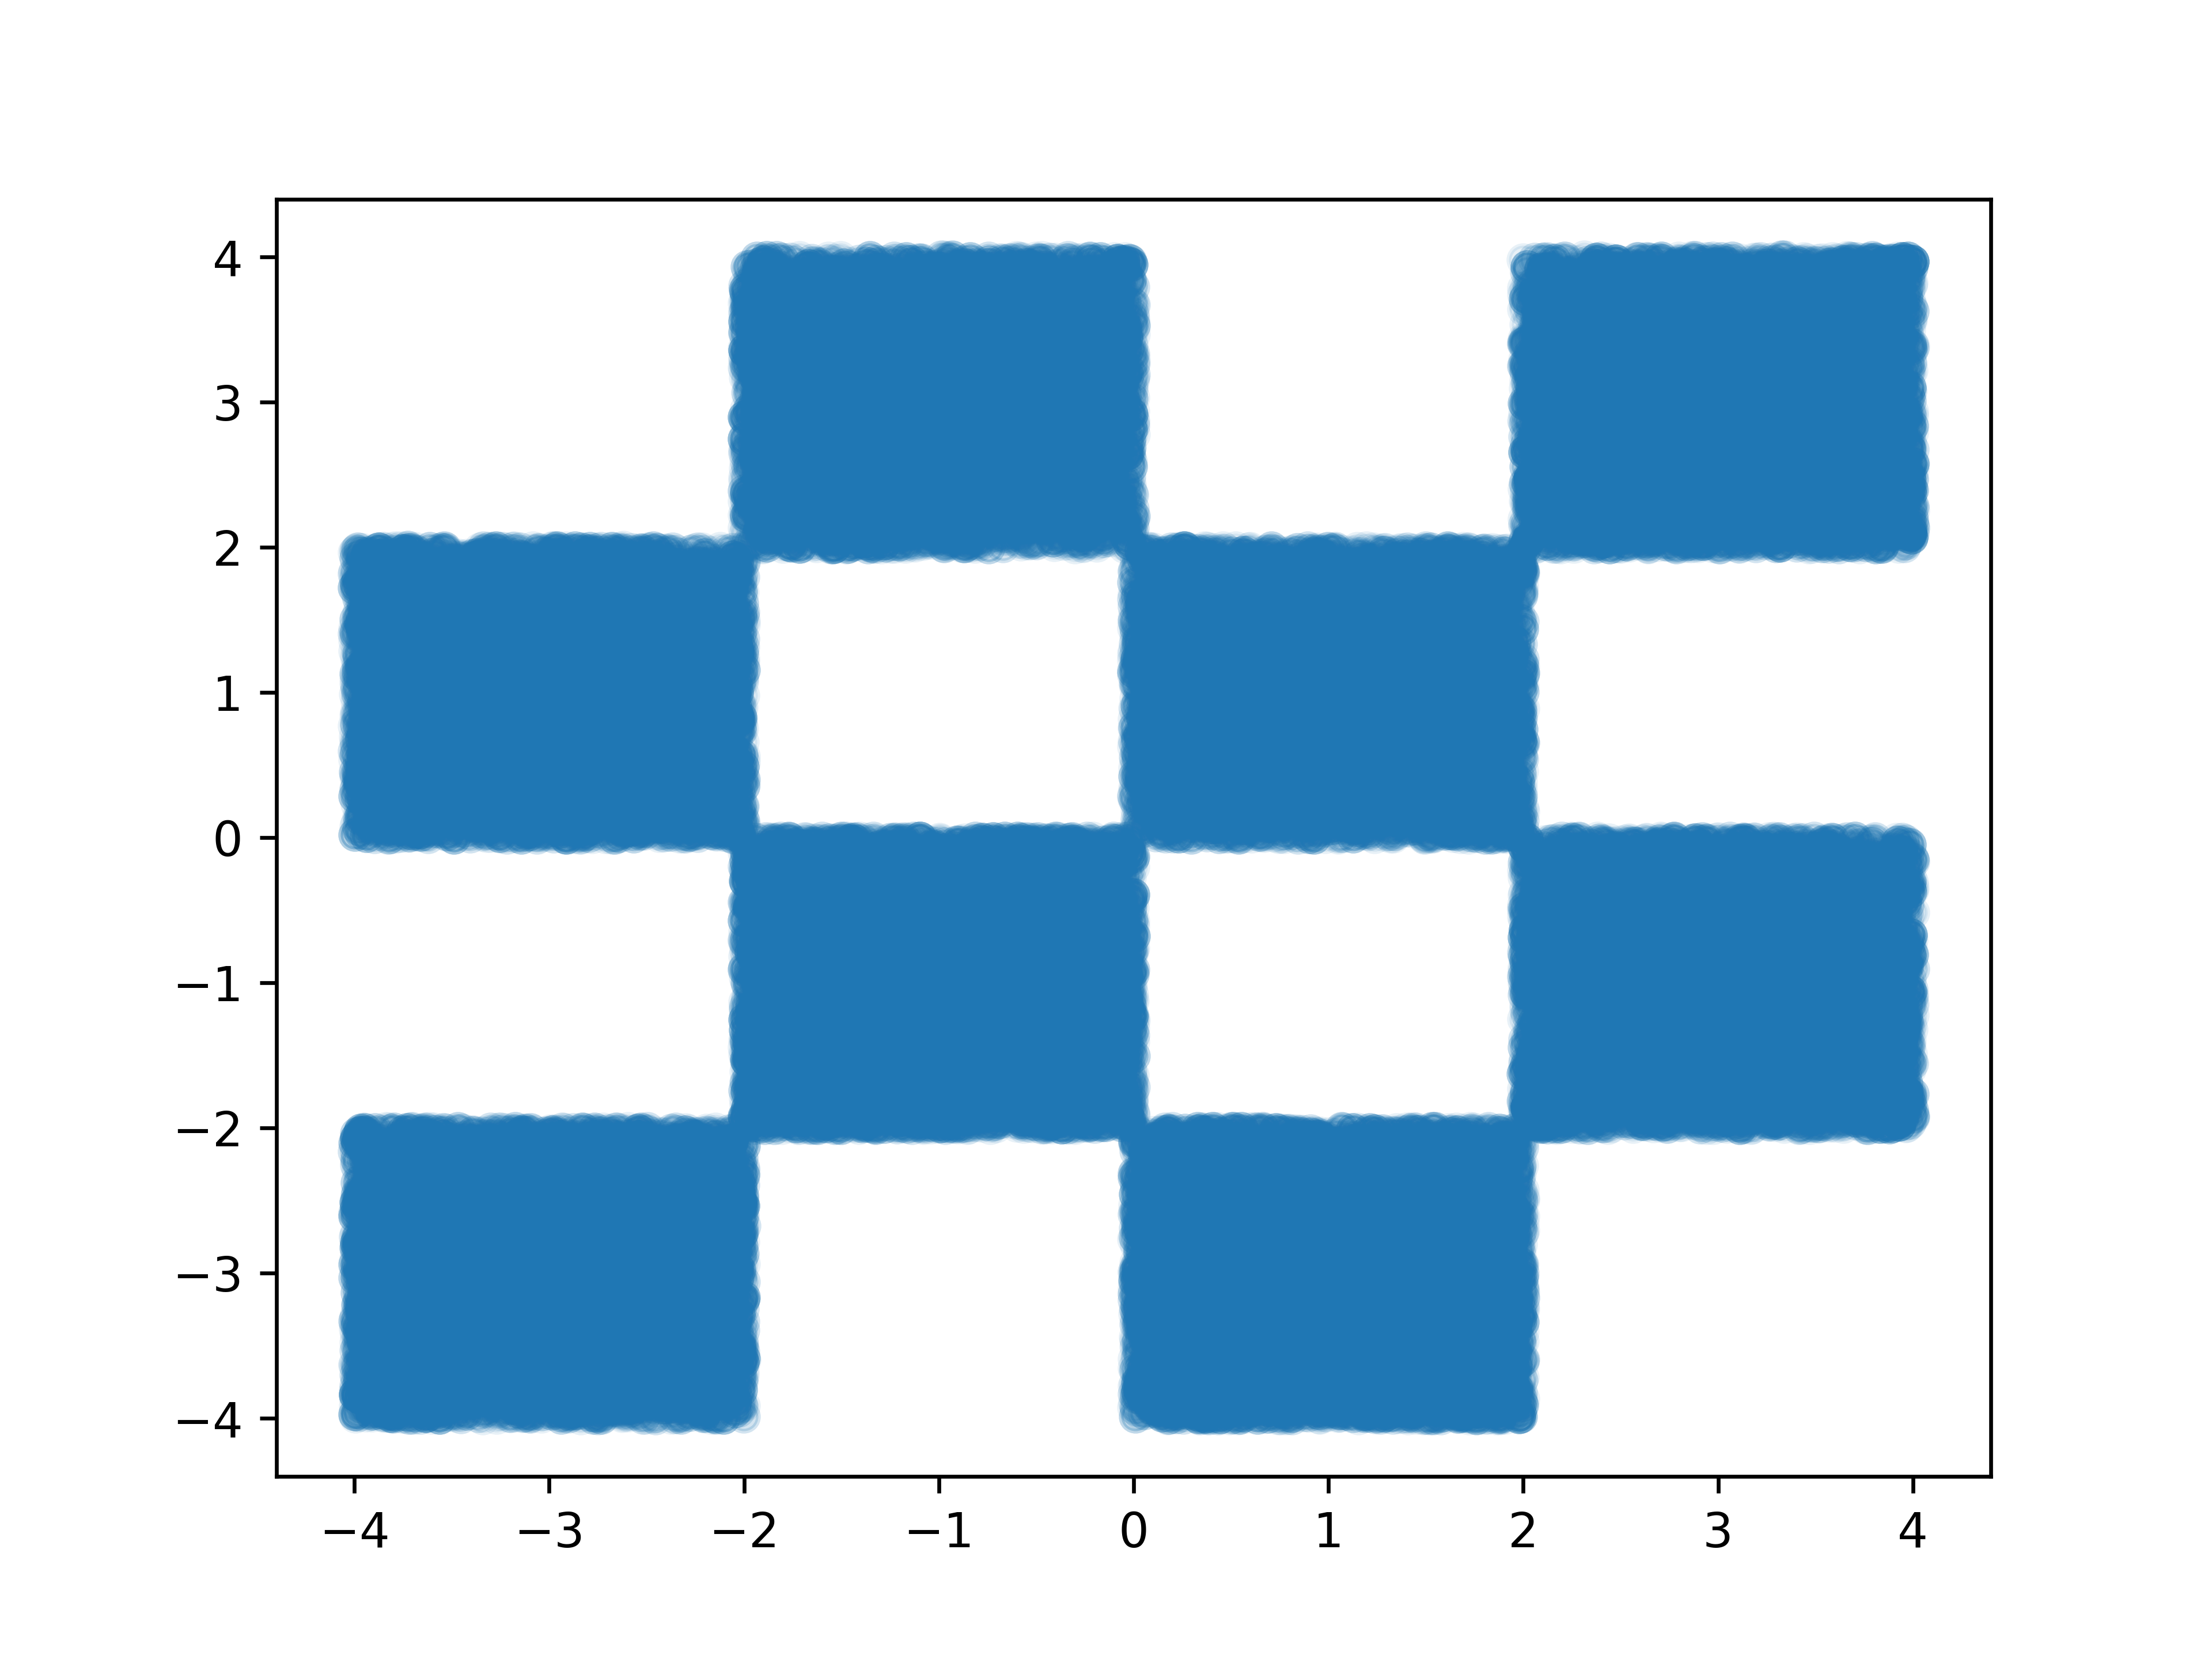

Values plotted in this chart, from the file beside it:
1.4323541105728121, -2.2423049598950446
1.6, -2.774
1.9, -3.013
1.615, -3.284
1.483, -3.631
0.8824, -3.893
0.8844, -3.935
1.232, -3.683
1.265, -3.475
1.497, -3.301
0.6951, -3.473
0.7731, -3.325
0.8075, -3.399
0.4325, -2.671
0.3155, -2.751
0.4104, -3.211
0.2791, -3.373
0.5624, -3.634
0.317, -3.742
0.6157, -3.747
0.5702, -3.61
1.43, -3.98
1.641, -3.941
1.641, -3.941
1.878, -3.902
1.878, -3.902
1.968, -3.796
1.968, -3.796
1.943, -3.733
0.9615, -3.421
0.9786, -3.514
0.775, -3.806
0.8121, -3.764
0.8506, -3.88
0.8506, -3.88
0.8506, -3.88
0.9536, -3.956
0.6074, -3.946
0.8623, -3.977
0.875, -3.896
0.875, -3.896
0.9842, -3.766
0.2751, -3.771
0.3178, -3.823
0.2304, -3.869
0.2701, -3.798
0.1307, -3.768
1.433, -3.646
1.616, -3.277
1.314, -3.023
1.099, -3.228
1.363, -3.078
1.631, -3.259
1.821, -3.37
1.821, -3.37
1.665, -3.439
1.199, -2.662
0.8724, -3.331
0.5632, -3.457
1.25, -2.809
1.73, -3.048
... 99,939 more rows
